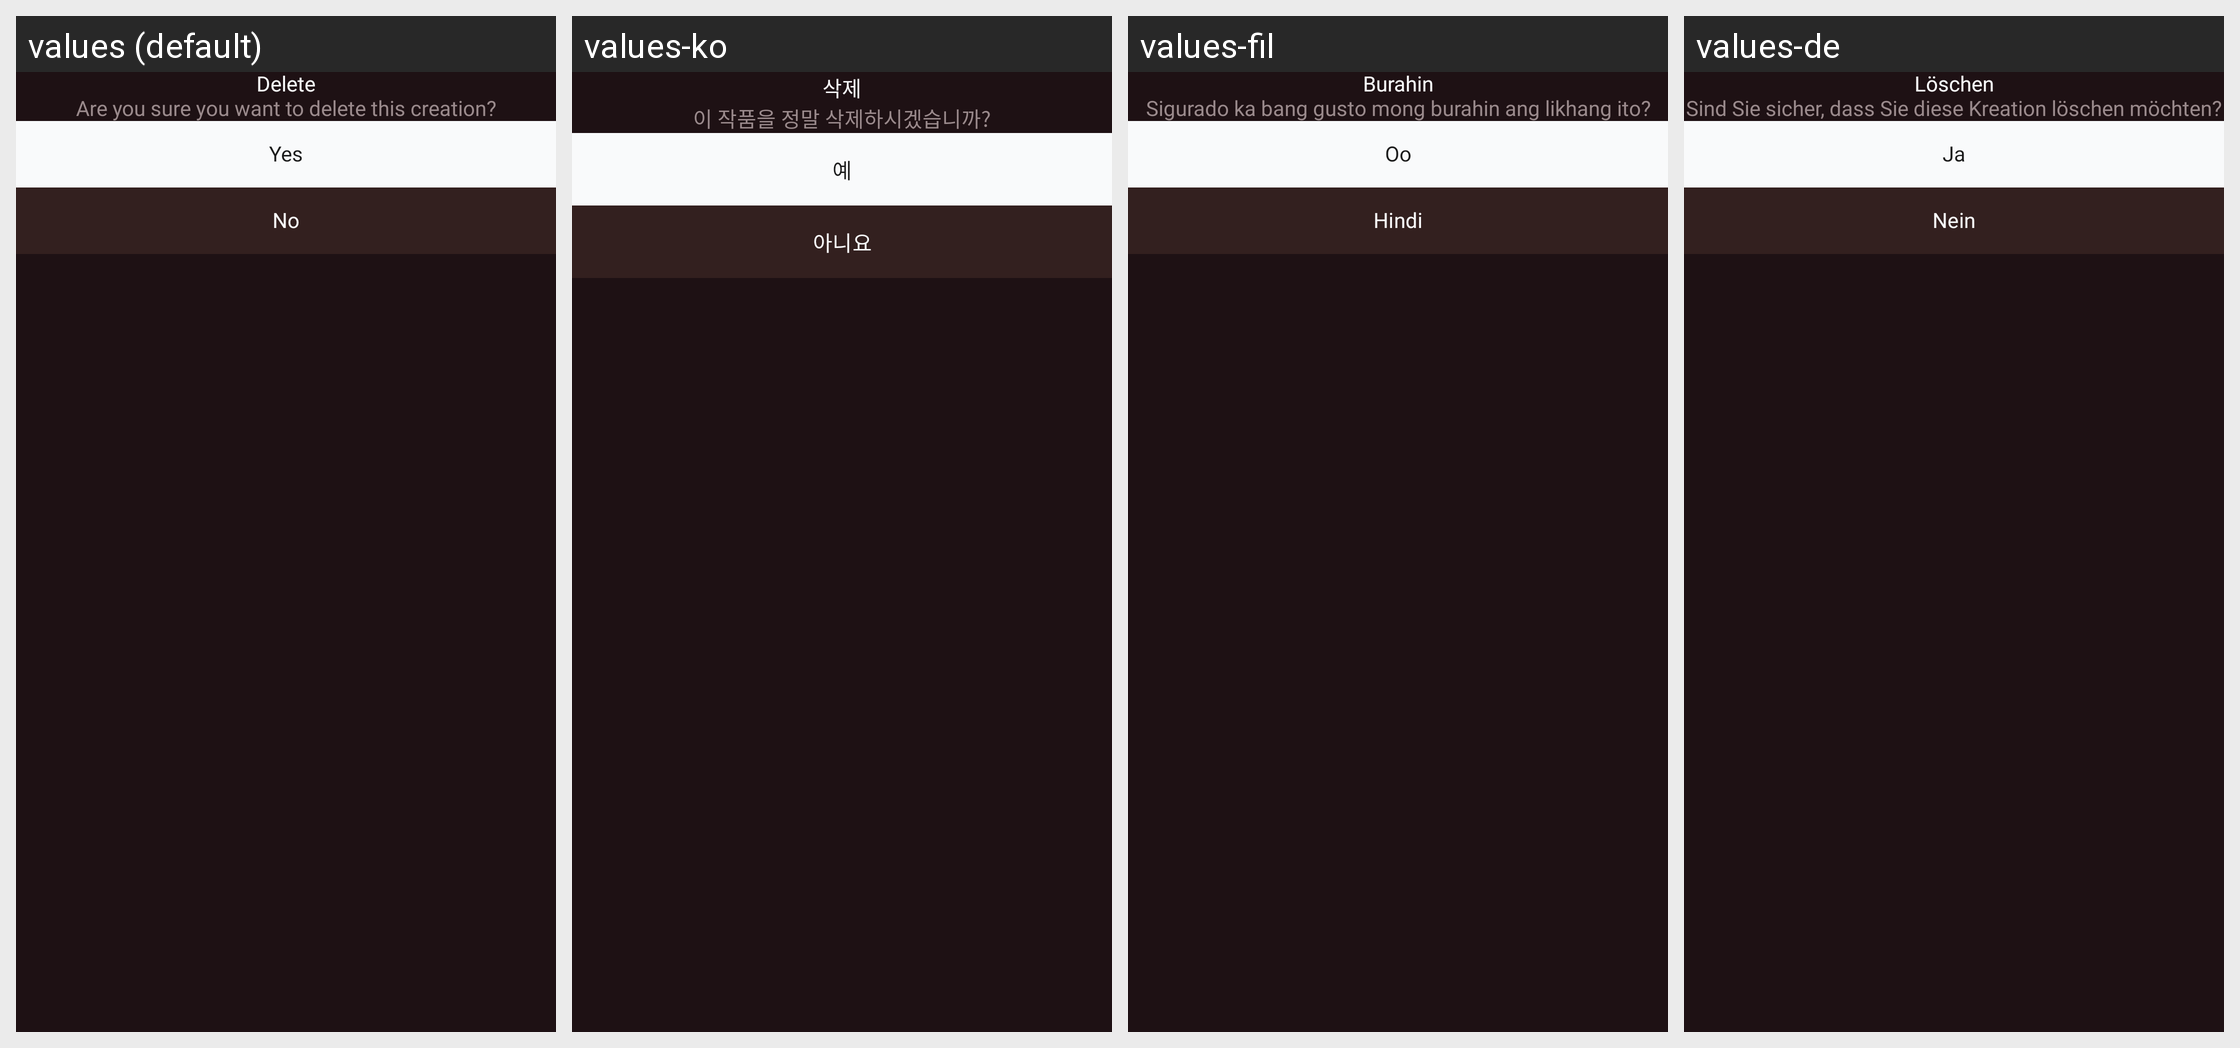

Locale-by-locale string values for the Android screen shown in this grid:
Android screen res/layout/dialog_delete_creation.xml rendered under 4 locales, left to right: values (default), values-ko, values-fil, values-de. Device: Nexus 5 (rendered at 1080×1920; each locale shown at half size, 540×960, under a caption strip naming it); theme Theme.AIHairstyleStudio.
Other locales in the repository, not shown: values-af, values-el, values-en-rGB, values-es, values-fr, values-hi, values-id, values-it, values-ja, values-nl, values-pt, values-pt-rBR, values-ru, values-th, values-tr, values-zh-rCN.
Strings drawn on this screen, with the default value and each locale's value (text and hints the layout hard-codes, and strings that could not be matched under every locale, appear in the picture but are not listed):

delete
  values: Delete
  values-ko: 삭제
  values-fil: Burahin
  values-de: Löschen

delete_creation_message
  values: Are you sure you want to delete this creation?
  values-ko: 이 작품을 정말 삭제하시겠습니까?
  values-fil: Sigurado ka bang gusto mong burahin ang likhang ito?
  values-de: Sind Sie sicher, dass Sie diese Kreation löschen möchten?

yes
  values: Yes
  values-ko: 예
  values-fil: Oo
  values-de: Ja

no
  values: No
  values-ko: 아니요
  values-fil: Hindi
  values-de: Nein
